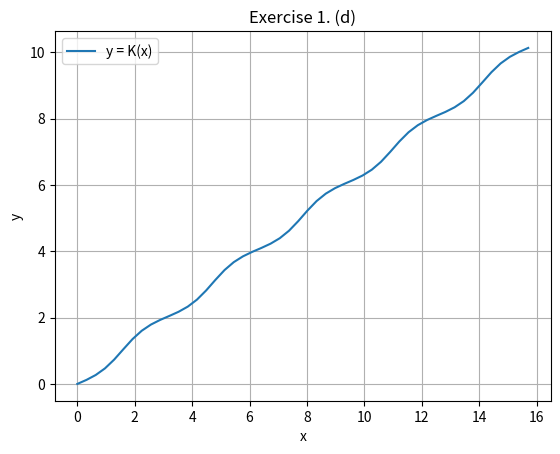

Reproduce this figure in Python.
#!/usr/bin/env python3
"""Solution to second MT2503 Python project."""
import functools

import numpy as np
import matplotlib.pyplot as plot


def ndm(*args, **kwargs):
	"""
	Adapted from https://stackoverflow.com/a/22778484

	Similar effect to np.meshgrid(...) (https://docs.scipy.org/doc/numpy/reference/generated/numpy.meshgrid.html)

	:param args:
	:return:
	"""
	start = kwargs.get("start", 0)
	stop = kwargs.get("stop", None)
	return [x[(np.newaxis,) * i + (slice(start, stop),) + (np.newaxis,) * (len(args) - i - 1)] for i, x in enumerate(args)]


"""
args = np.array([[1, 2, 3, 4, 5], [6, 7, 8, 9, 0]])
print(*[x[(np.newaxis,) * i + (slice(np.newaxis),) + (np.newaxis,) * (len(args) - i - 1)] for i, x in enumerate(args)])
print(*[x[(np.newaxis,) * i + (slice(1, -1),) + (np.newaxis,) * (len(args) - i - 1)] for i, x in enumerate(args)])
print(*[x[(np.newaxis,) * i + (slice(-1, None),) + (np.newaxis,) * (len(args) - i - 1)] for i, x in enumerate(args)])
"""

def trapezium_rule_a(y, h):
	""""""
	"""
		sum(f(x[1:])) = f(x_1) + ... + f(x_n)
		sum(f(x[:-1])) = f(x_0) + ... + f(x_n-1)
		sum(f(x[1:]) + f(x[:-1])) = f(x_0) + f(x_n) + 2.(f(x_1) + ... + f(x_n-1))
		(h / 2).(above) = h.((f(x_0) + f(x_n)) / 2 + f(x_1) + ... + f(x_n-1))
	"""

	return ((h / 2.) * (np.sum(y[1:, np.newaxis] + y[:-1, np.newaxis], axis=0)))[0]


def trapezium_rule_1d(f, a, b, num=100):
	"""
	:param f: f(x)
	:param a: start
	:param b: end
	:param num: number of samples to pass to linspace
	:return: approximate area under f(x) in [a, b]
	"""
	x, h = np.linspace(a, b, num=num, retstep=True)
	return trapezium_rule_a(f(x), h)


def trapezium_rule_2d(f, a, b, c, d, nx=100, ny=100):
	x, h = np.linspace(a, b, num=nx, retstep=True)
	y, k = np.linspace(c, d, num=ny, retstep=True)
	return trapezium_rule_a(trapezium_rule_a(f(*ndm(x, y)), h), k)


def trapezium_rule_nd(f_, *limits, num=100):
	"""
	Result may be off by 1-2%

	:param f_:
	:param limits:
	:param num:
	:return:
	"""
	return functools.reduce(trapezium_rule_a, [(b - a) / num for a, b in limits], f_(*ndm(*[np.linspace(a, b, num=num) for a, b in limits])))


def exercise_one():
	""""""
	"""Part (a)"""
	f = lambda x: 1. / (3. + x**2)
	F = lambda x: np.arctan(x / np.sqrt(3)) / np.sqrt(3)

	a, b, n = -3, 3, 8
	exact = F(b) - F(a)
	approx = trapezium_rule_1d(f, a, b, n)
	error = np.abs(approx - exact)
	print(f"Exact value of I   : {exact}")
	print(f"Approx. value of I : {approx}")
	print(f"Absolute error in I: {error}")

	"""Part (b)"""
	h = (b - a) / n
	print(f"p = log(error) / log(step size) = {np.log(error) / np.log(h)}")

	"""Part (c)"""
	j = lambda x: np.exp(-(np.cos(x) ** 2))
	a, b = 0, 2
	print("\n".join(f"Approx. value of J ({n} intervals): {trapezium_rule_1d(j, a, b, num=n)}" for n in range(200, 600, 100)))

	n = 300
	print(f"J = {trapezium_rule_1d(j, a, b, n):.4f} ({n} intervals)")

	"""Part (d)"""
	K = lambda x: trapezium_rule_1d(j, 0, x, num=500)

	"""Create a new figure and axes"""
	figure = plot.figure()
	axes = figure.add_subplot(111)

	"""Plot K over [0, 5π]"""
	x = np.linspace(0, 5 * np.pi)
	# axes.plot(x, j(x), label="y = j(x)")
	axes.plot(x, K(x), label="y = K(x)")

	axes.set_title("Exercise 1. (d)")
	axes.set_xlabel("x")
	axes.set_ylabel("y")
	axes.grid()
	axes.legend()


def exercise_two():
	pass


exercise_one()
exercise_two()

plot.show()
